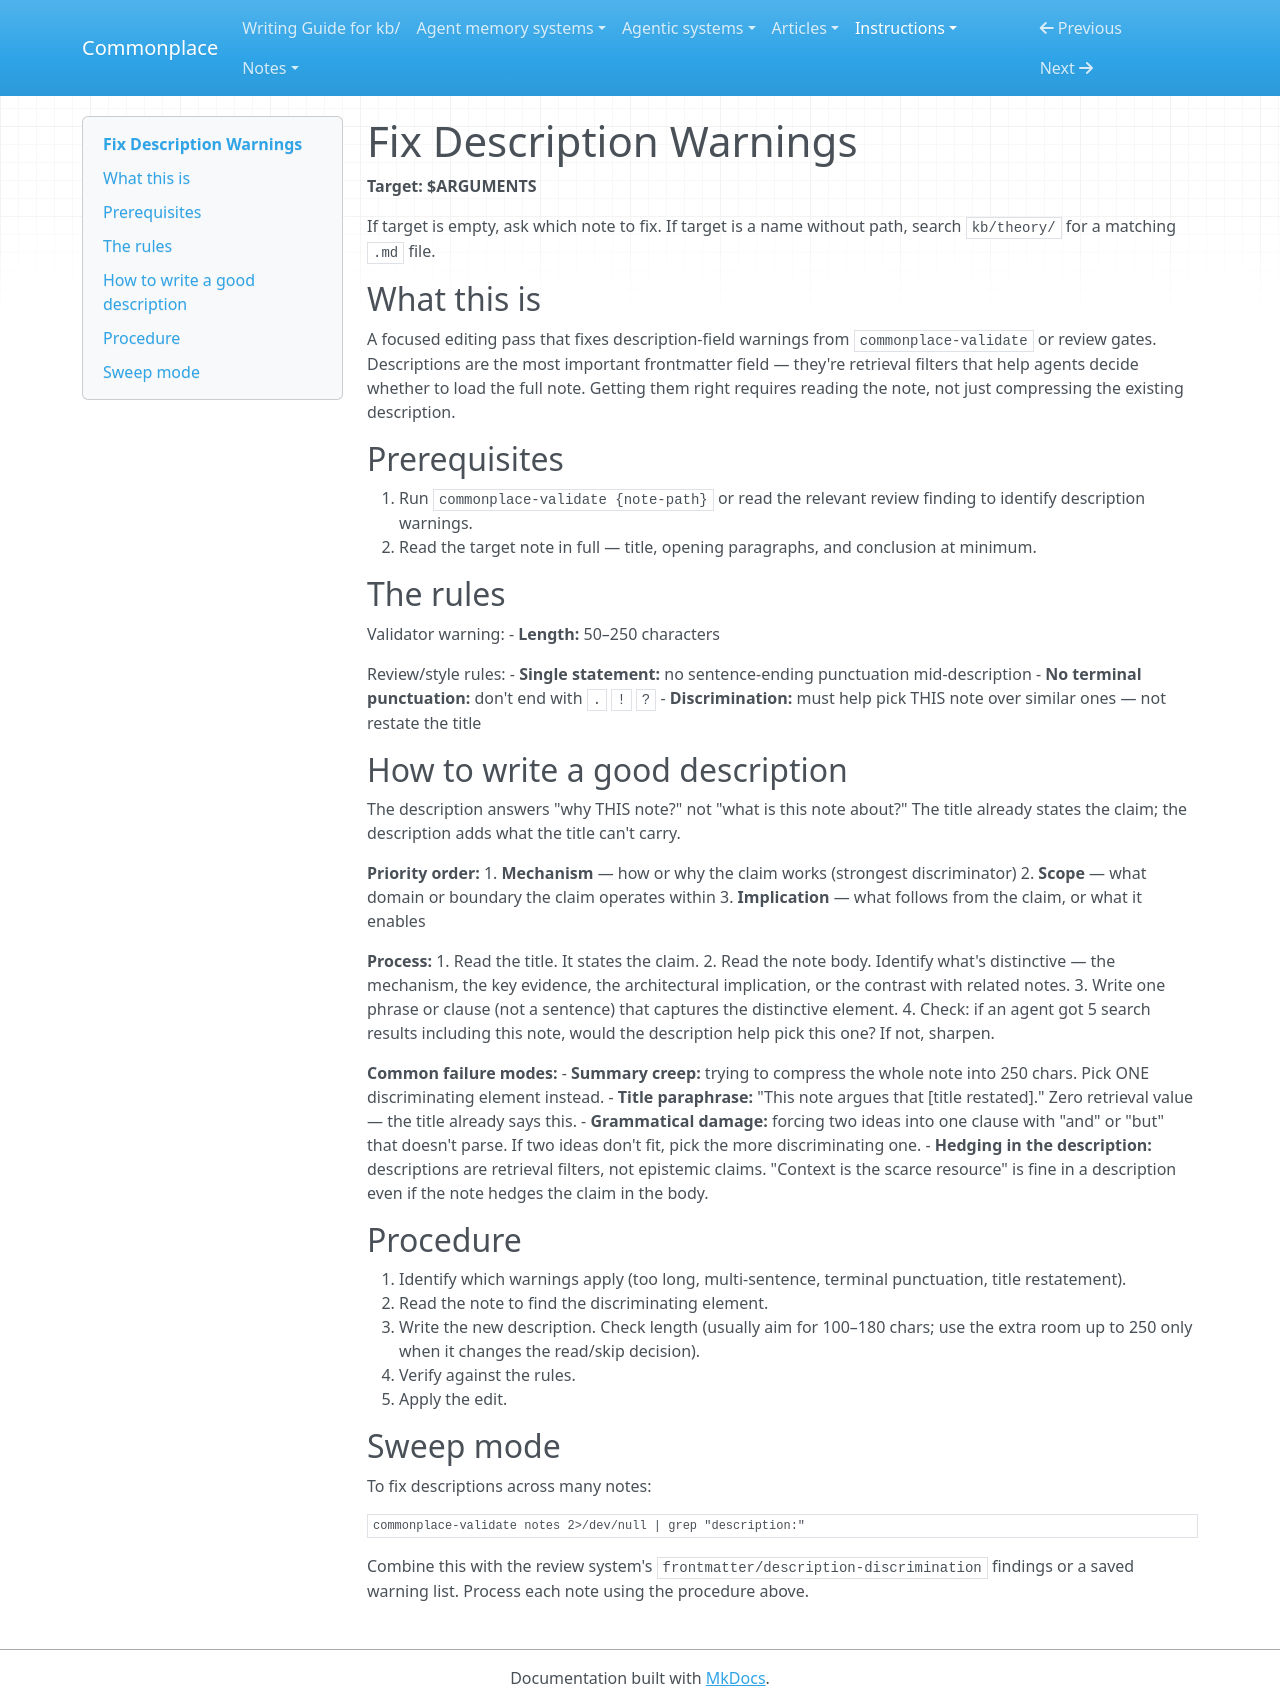

repository: zby/commonplace · page: instructions/fix-warnings/fix-descriptions/index.html · generator: mkdocs

---
description: Fix description warnings from validate output or review gates — too short, too long, multi-sentence, terminal-punctuated, or title-restating
type: types/instruction.md
---

# Fix Description Warnings

**Target: $ARGUMENTS**

If target is empty, ask which note to fix. If target is a name without path, search `kb/theory/` for a matching `.md` file.

## What this is

A focused editing pass that fixes description-field warnings from `commonplace-validate` or review gates. Descriptions are the most important frontmatter field — they're retrieval filters that help agents decide whether to load the full note. Getting them right requires reading the note, not just compressing the existing description.

## Prerequisites

1. Run `commonplace-validate {note-path}` or read the relevant review finding to identify description warnings.
2. Read the target note in full — title, opening paragraphs, and conclusion at minimum.

## The rules

Validator warning:
- **Length:** 50–250 characters

Review/style rules:
- **Single statement:** no sentence-ending punctuation mid-description
- **No terminal punctuation:** don't end with `.` `!` `?`
- **Discrimination:** must help pick THIS note over similar ones — not restate the title

## How to write a good description

The description answers "why THIS note?" not "what is this note about?" The title already states the claim; the description adds what the title can't carry.

**Priority order:**
1. **Mechanism** — how or why the claim works (strongest discriminator)
2. **Scope** — what domain or boundary the claim operates within
3. **Implication** — what follows from the claim, or what it enables

**Process:**
1. Read the title. It states the claim.
2. Read the note body. Identify what's distinctive — the mechanism, the key evidence, the architectural implication, or the contrast with related notes.
3. Write one phrase or clause (not a sentence) that captures the distinctive element.
4. Check: if an agent got 5 search results including this note, would the description help pick this one? If not, sharpen.

**Common failure modes:**
- **Summary creep:** trying to compress the whole note into 250 chars. Pick ONE discriminating element instead.
- **Title paraphrase:** "This note argues that [title restated]." Zero retrieval value — the title already says this.
- **Grammatical damage:** forcing two ideas into one clause with "and" or "but" that doesn't parse. If two ideas don't fit, pick the more discriminating one.
- **Hedging in the description:** descriptions are retrieval filters, not epistemic claims. "Context is the scarce resource" is fine in a description even if the note hedges the claim in the body.

## Procedure

1. Identify which warnings apply (too long, multi-sentence, terminal punctuation, title restatement).
2. Read the note to find the discriminating element.
3. Write the new description. Check length (usually aim for 100–180 chars; use the extra room up to 250 only when it changes the read/skip decision).
4. Verify against the rules.
5. Apply the edit.

## Sweep mode

To fix descriptions across many notes:

```bash
commonplace-validate notes 2>/dev/null | grep "description:"
```

Combine this with the review system's `frontmatter/description-discrimination` findings or a saved warning list. Process each note using the procedure above.
